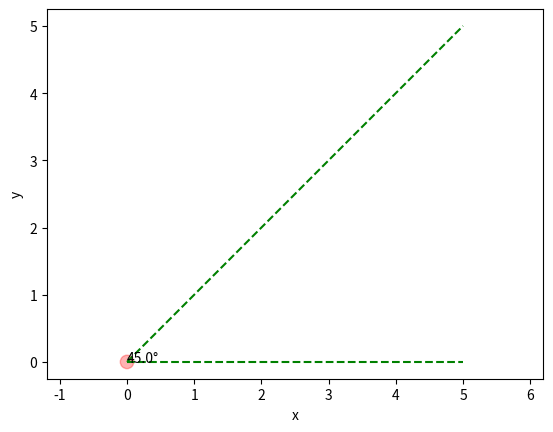

This figure's Python source:
import numpy as np
import matplotlib.pyplot as plt
import math

plt.axis("equal")

vx = np.array([0, 1, 5])
vy = np.array([0, 1, 5])

plt.plot(vx, vy, color='green', linestyle='--')

vxLine = vx
vyLine = []
for ly in vy:
    vyLine.append(vy[0])

plt.plot(vxLine, vyLine, color='green', linestyle='--')
plt.xlabel('x')
plt.ylabel('y')


x1 = vx[0]
y1 = vy[0]

x2 = vx[-1]
y2 = vy[-1]

x = x2 - x1
y = y2 - y1
angle = math.atan2(y, x) * (180.0 / math.pi)

# create circle
c = plt.Circle((x1, y1), radius=0.1, color='red', alpha=.3)
plt.gca().add_artist(c)

plt.text(x1, y1, str(angle) + '°')
plt.show()
